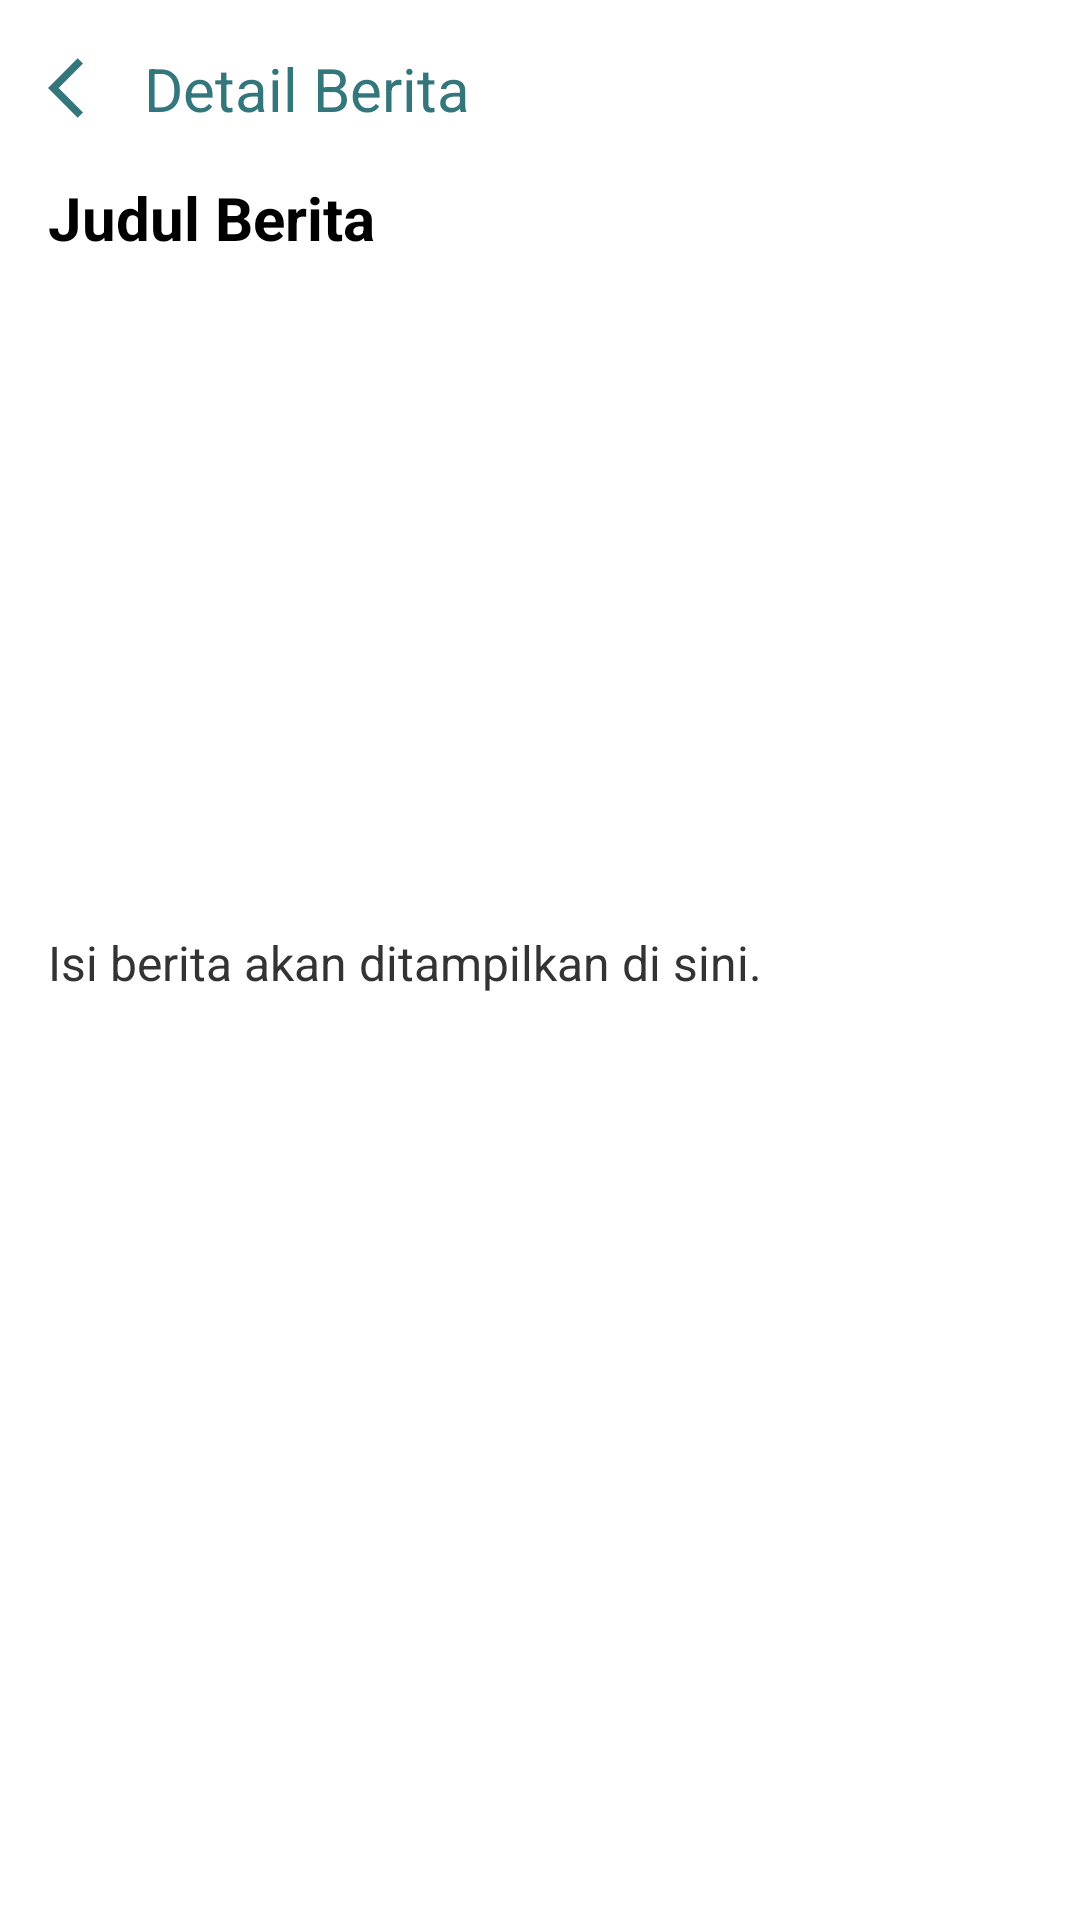

Write the Android layout XML for this screen, with the resource values it uses.
<!-- AndroidManifest.xml: application theme Theme.Isyara -->
<!-- res/layout/fragment_news_detail.xml -->
<?xml version="1.0" encoding="utf-8"?>
<ScrollView xmlns:android="http://schemas.android.com/apk/res/android"
    android:layout_width="match_parent"
    android:layout_height="match_parent"
    android:padding="16dp"
    android:background="#FFFFFF">

    <LinearLayout
        android:layout_width="match_parent"
        android:layout_height="wrap_content"
        android:orientation="vertical">

        
        <LinearLayout
            android:layout_width="match_parent"
            android:layout_height="wrap_content"
            android:orientation="horizontal"
            android:gravity="start|center_vertical"
            android:layout_marginBottom="16dp">

            
            <ImageButton
                android:id="@+id/btnBack"
                android:layout_width="wrap_content"
                android:layout_height="wrap_content"
                android:src="@drawable/ic_back"
                android:contentDescription="Back"
                android:background="?android:attr/selectableItemBackground"
                android:layout_marginEnd="8dp" />

            
            <TextView
                android:id="@+id/tvBackText"
                android:layout_width="wrap_content"
                android:layout_height="wrap_content"
                android:text="Detail Berita"
                android:textSize="20sp"
                android:textColor="@color/primary" />

        </LinearLayout>

        
        <TextView
            android:id="@+id/tvTitle"
            android:layout_width="match_parent"
            android:layout_height="wrap_content"
            android:text="Judul Berita"
            android:textSize="20sp"
            android:textStyle="bold"
            android:textAlignment="textStart"
            android:paddingBottom="8dp"
            android:textColor="#000000" />

        
        <ImageView
            android:id="@+id/imgCover"
            android:layout_width="match_parent"
            android:layout_height="200dp"
            android:scaleType="centerCrop"
            android:src="@drawable/ic_launcher_background"
            android:contentDescription="@string/image_cover_description"
            android:layout_marginBottom="16dp" />

        
        <TextView
            android:id="@+id/tvContent"
            android:layout_width="match_parent"
            android:layout_height="wrap_content"
            android:text="Isi berita akan ditampilkan di sini."
            android:textSize="16sp"
            android:textAlignment="textStart"
            android:justificationMode="inter_word"
            android:lineSpacingExtra="4dp"
            android:textColor="#333333" />
    </LinearLayout>
</ScrollView>
<!-- resources referenced by this layout -->
<resources>
  <color name="primary">#33767C</color>
  <!-- drawable ic_back (drawable) -->
  <vector xmlns:android="http://schemas.android.com/apk/res/android" android:autoMirrored="true" android:height="24dp" android:tint="#33767C" android:viewportHeight="24" android:viewportWidth="24" android:width="24dp">
        
      <path android:fillColor="@android:color/white" android:pathData="M11.67,3.87L9.9,2.1 0,12l9.9,9.9 1.77,-1.77L3.54,12z"/>
      
  </vector>
  <string name="image_cover_description">cover image</string>
  <style name="Theme.Isyara" parent="Base.Theme.Isyara" />
  <style name="Base.Theme.Isyara" parent="Theme.Material3.DayNight.NoActionBar">
          
          
      </style>
</resources>
